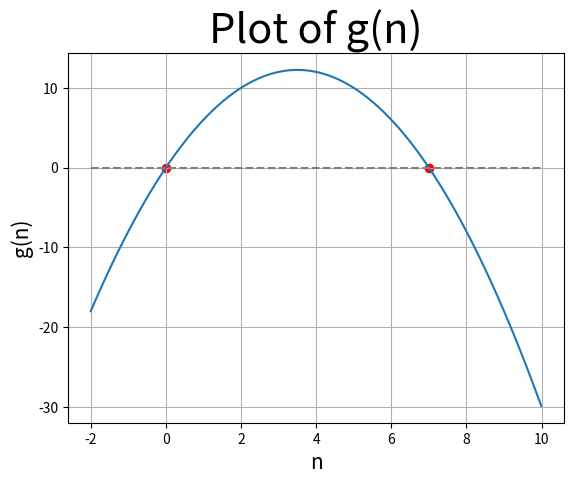

Write Python code to recreate this figure.
import numpy as np
import matplotlib.pyplot as plt

x_array = np.arange(-2, 10, 0.01)

def h_function(arr):
    return arr * (7-arr)

h_array = h_function(x_array)

plt.scatter(0, 0, color = "red", label = "zero")
plt.scatter(7, 0, color = "red", label = "lambda")
plt.plot(x_array, h_array)
plt.hlines(0, ls="--", color = "gray", xmin = -2, xmax = 10)
plt.title("Plot of g(n)", fontsize = 30)
plt.xlabel("n", fontsize = 15)
plt.ylabel("g(n)", fontsize = 15)
plt.grid()
plt.show()